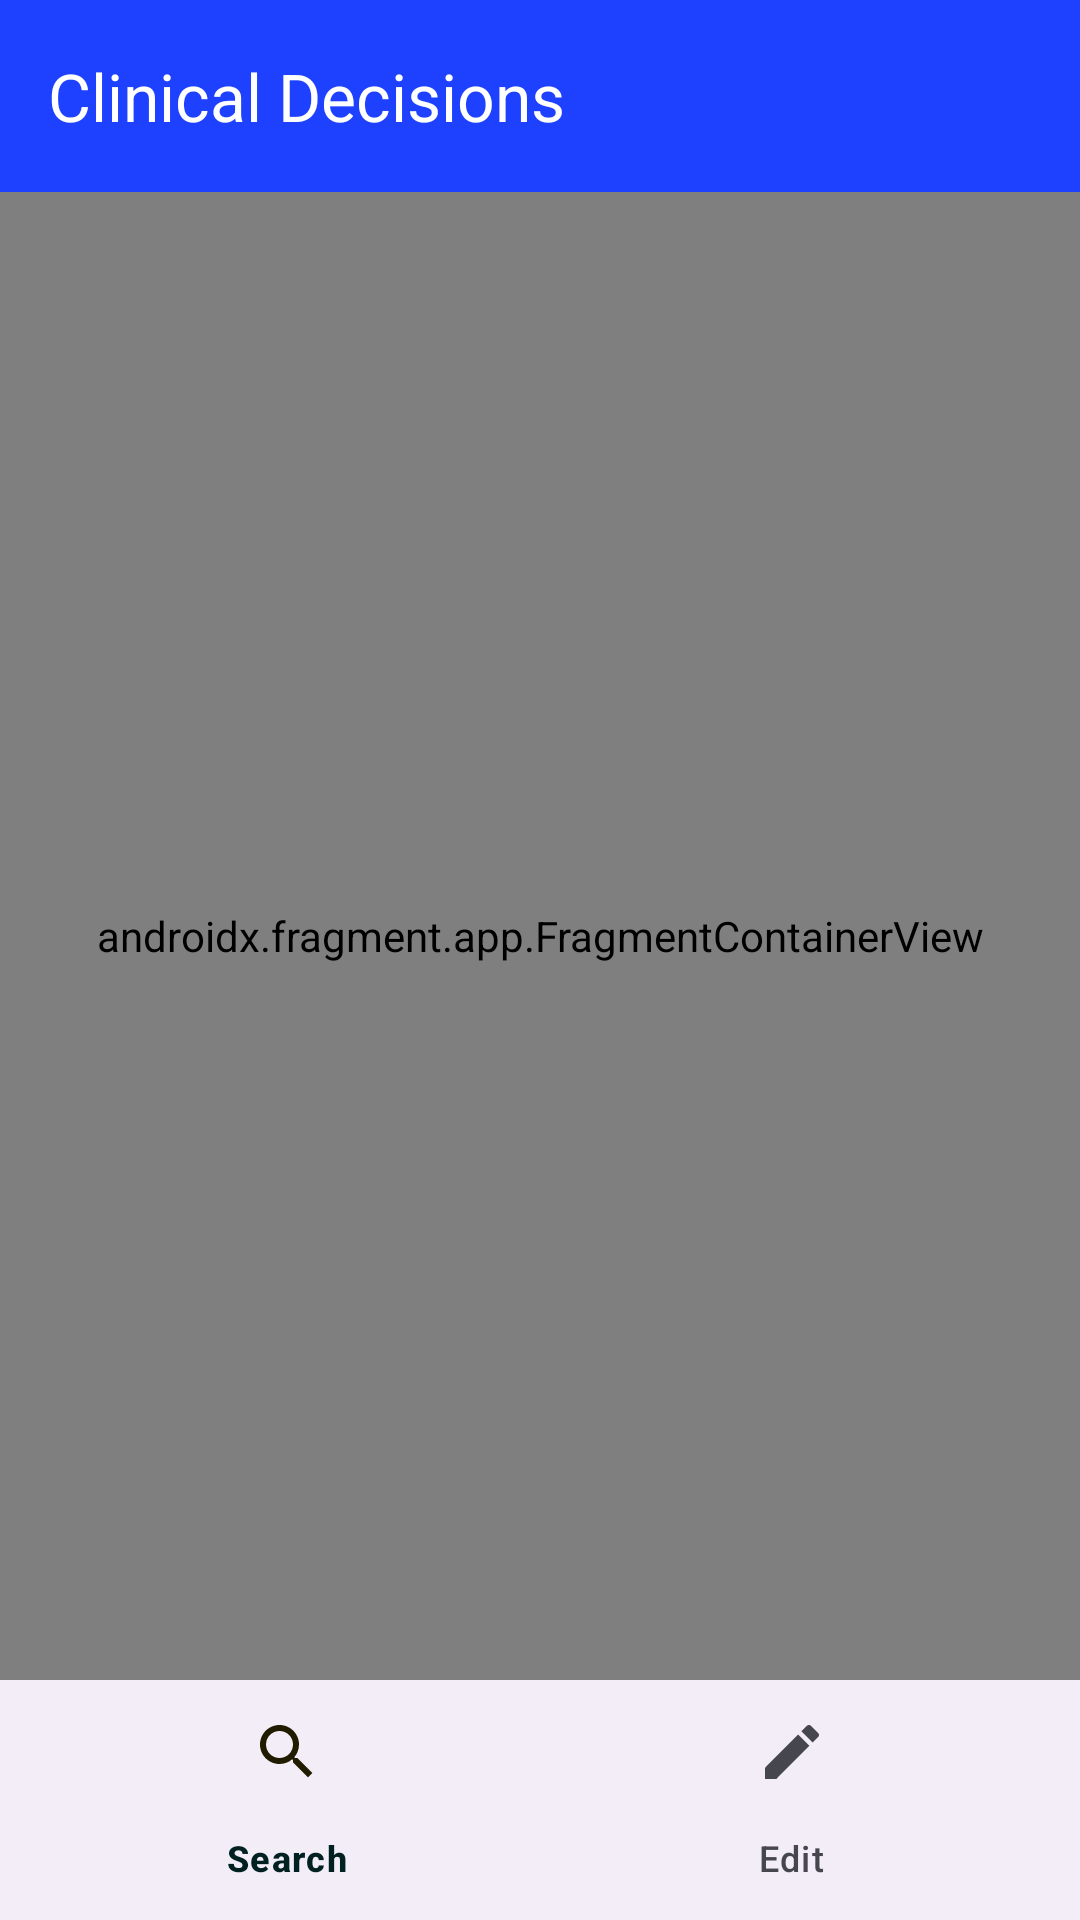

The Android layout XML behind this screen, and the referenced resources:
<!-- AndroidManifest.xml: application theme Theme.ClinicalDecisions -->
<!-- res/layout/activity_container.xml -->
<?xml version="1.0" encoding="utf-8"?>
<androidx.constraintlayout.widget.ConstraintLayout xmlns:android="http://schemas.android.com/apk/res/android"
    xmlns:app="http://schemas.android.com/apk/res-auto"
    xmlns:tools="http://schemas.android.com/tools"
    android:layout_width="match_parent"
    android:layout_height="match_parent"
    tools:context=".ui.container.ContainerActivity">

    <androidx.appcompat.widget.Toolbar
        android:id="@+id/toolbar"
        android:layout_width="match_parent"
        android:layout_height="wrap_content"
        android:background="?attr/colorPrimary"
        android:minHeight="?attr/actionBarSize"
        android:theme="?attr/actionBarTheme"
        app:layout_constraintEnd_toEndOf="parent"
        app:layout_constraintStart_toStartOf="parent"
        app:layout_constraintTop_toTopOf="parent"
        app:title="@string/app_name"
        app:titleTextColor="@color/white" />

    <androidx.fragment.app.FragmentContainerView
        android:id="@+id/fragmentContainerView"
        android:name="androidx.navigation.fragment.NavHostFragment"
        android:layout_width="match_parent"
        android:layout_height="0dp"
        app:defaultNavHost="true"
        app:layout_constraintBottom_toTopOf="@+id/bottomNavigationView"
        app:layout_constraintEnd_toEndOf="parent"
        app:layout_constraintStart_toStartOf="parent"
        app:layout_constraintTop_toBottomOf="@+id/toolbar"
        app:navGraph="@navigation/main_graph" />

    <com.google.android.material.bottomnavigation.BottomNavigationView
        android:id="@+id/bottomNavigationView"
        android:layout_width="match_parent"
        android:layout_height="wrap_content"
        app:layout_constraintBottom_toBottomOf="parent"
        app:layout_constraintEnd_toEndOf="parent"
        app:layout_constraintStart_toStartOf="parent"
        app:menu="@menu/bottom_menu" />

</androidx.constraintlayout.widget.ConstraintLayout>
<!-- resources referenced by this layout -->
<resources>
  <color name="white">#FFFFFFFF</color>
  <string name="app_name">Clinical Decisions</string>
  <style name="Theme.ClinicalDecisions" parent="Base.Theme.ClinicalDecisions" />
  <style name="Base.Theme.ClinicalDecisions" parent="Theme.Material3.Light.NoActionBar">
          
          <item name="colorPrimary">@color/md_theme_light_primary</item>
          <item name="colorOnPrimary">@color/md_theme_light_onPrimary</item>
          <item name="colorPrimaryContainer">@color/md_theme_light_primaryContainer</item>
          <item name="colorOnPrimaryContainer">@color/md_theme_light_onPrimaryContainer</item>
          <item name="colorSecondary">@color/md_theme_light_secondary</item>
          <item name="colorOnSecondary">@color/md_theme_light_onSecondary</item>
          <item name="colorSecondaryContainer">@color/md_theme_light_secondaryContainer</item>
          <item name="colorOnSecondaryContainer">@color/md_theme_light_onSecondaryContainer</item>
          <item name="colorTertiary">@color/md_theme_light_tertiary</item>
          <item name="colorOnTertiary">@color/md_theme_light_onTertiary</item>
          <item name="colorTertiaryContainer">@color/md_theme_light_tertiaryContainer</item>
          <item name="colorOnTertiaryContainer">@color/md_theme_light_onTertiaryContainer</item>
          <item name="colorError">@color/md_theme_light_error</item>
          <item name="colorErrorContainer">@color/md_theme_light_errorContainer</item>
          <item name="colorOnError">@color/md_theme_light_onError</item>
          <item name="colorOnErrorContainer">@color/md_theme_light_onErrorContainer</item>
          <item name="android:colorBackground">@color/md_theme_light_background</item>
          <item name="colorOnBackground">@color/md_theme_light_onBackground</item>
          <item name="colorSurface">@color/md_theme_light_surface</item>
          <item name="colorOnSurface">@color/md_theme_light_onSurface</item>
          <item name="colorSurfaceVariant">@color/md_theme_light_surfaceVariant</item>
          <item name="colorOnSurfaceVariant">@color/md_theme_light_onSurfaceVariant</item>
          <item name="colorOutline">@color/md_theme_light_outline</item>
          <item name="colorOnSurfaceInverse">@color/md_theme_light_inverseOnSurface</item>
          <item name="colorSurfaceInverse">@color/md_theme_light_inverseSurface</item>
          <item name="colorPrimaryInverse">@color/md_theme_light_inversePrimary</item>
      </style>
  <color name="md_theme_light_primary">#1D41FF</color>
  <color name="md_theme_light_onPrimary">#FFFFFF</color>
  <color name="md_theme_light_primaryContainer">#DFE0FF</color>
  <color name="md_theme_light_onPrimaryContainer">#000D5F</color>
  <color name="md_theme_light_secondary">#6D5E00</color>
  <color name="md_theme_light_onSecondary">#FFFFFF</color>
  <color name="md_theme_light_secondaryContainer">#FFE24B</color>
  <color name="md_theme_light_onSecondaryContainer">#211B00</color>
  <color name="md_theme_light_tertiary">#BD0049</color>
  <color name="md_theme_light_onTertiary">#FFFFFF</color>
  <color name="md_theme_light_tertiaryContainer">#FFD9DD</color>
  <color name="md_theme_light_onTertiaryContainer">#400013</color>
  <color name="md_theme_light_error">#BA1A1A</color>
  <color name="md_theme_light_errorContainer">#FFDAD6</color>
  <color name="md_theme_light_onError">#FFFFFF</color>
  <color name="md_theme_light_onErrorContainer">#410002</color>
  <color name="md_theme_light_background">#FFFFFF</color>
  <color name="md_theme_light_onBackground">#002022</color>
  <color name="md_theme_light_surface">#FFFFFF</color>
  <color name="md_theme_light_onSurface">#002022</color>
  <color name="md_theme_light_surfaceVariant">#E3E1EC</color>
  <color name="md_theme_light_onSurfaceVariant">#46464F</color>
  <color name="md_theme_light_outline">#767680</color>
  <color name="md_theme_light_inverseOnSurface">#C3FBFF</color>
  <color name="md_theme_light_inverseSurface">#00373A</color>
  <color name="md_theme_light_inversePrimary">#BBC3FF</color>
</resources>
